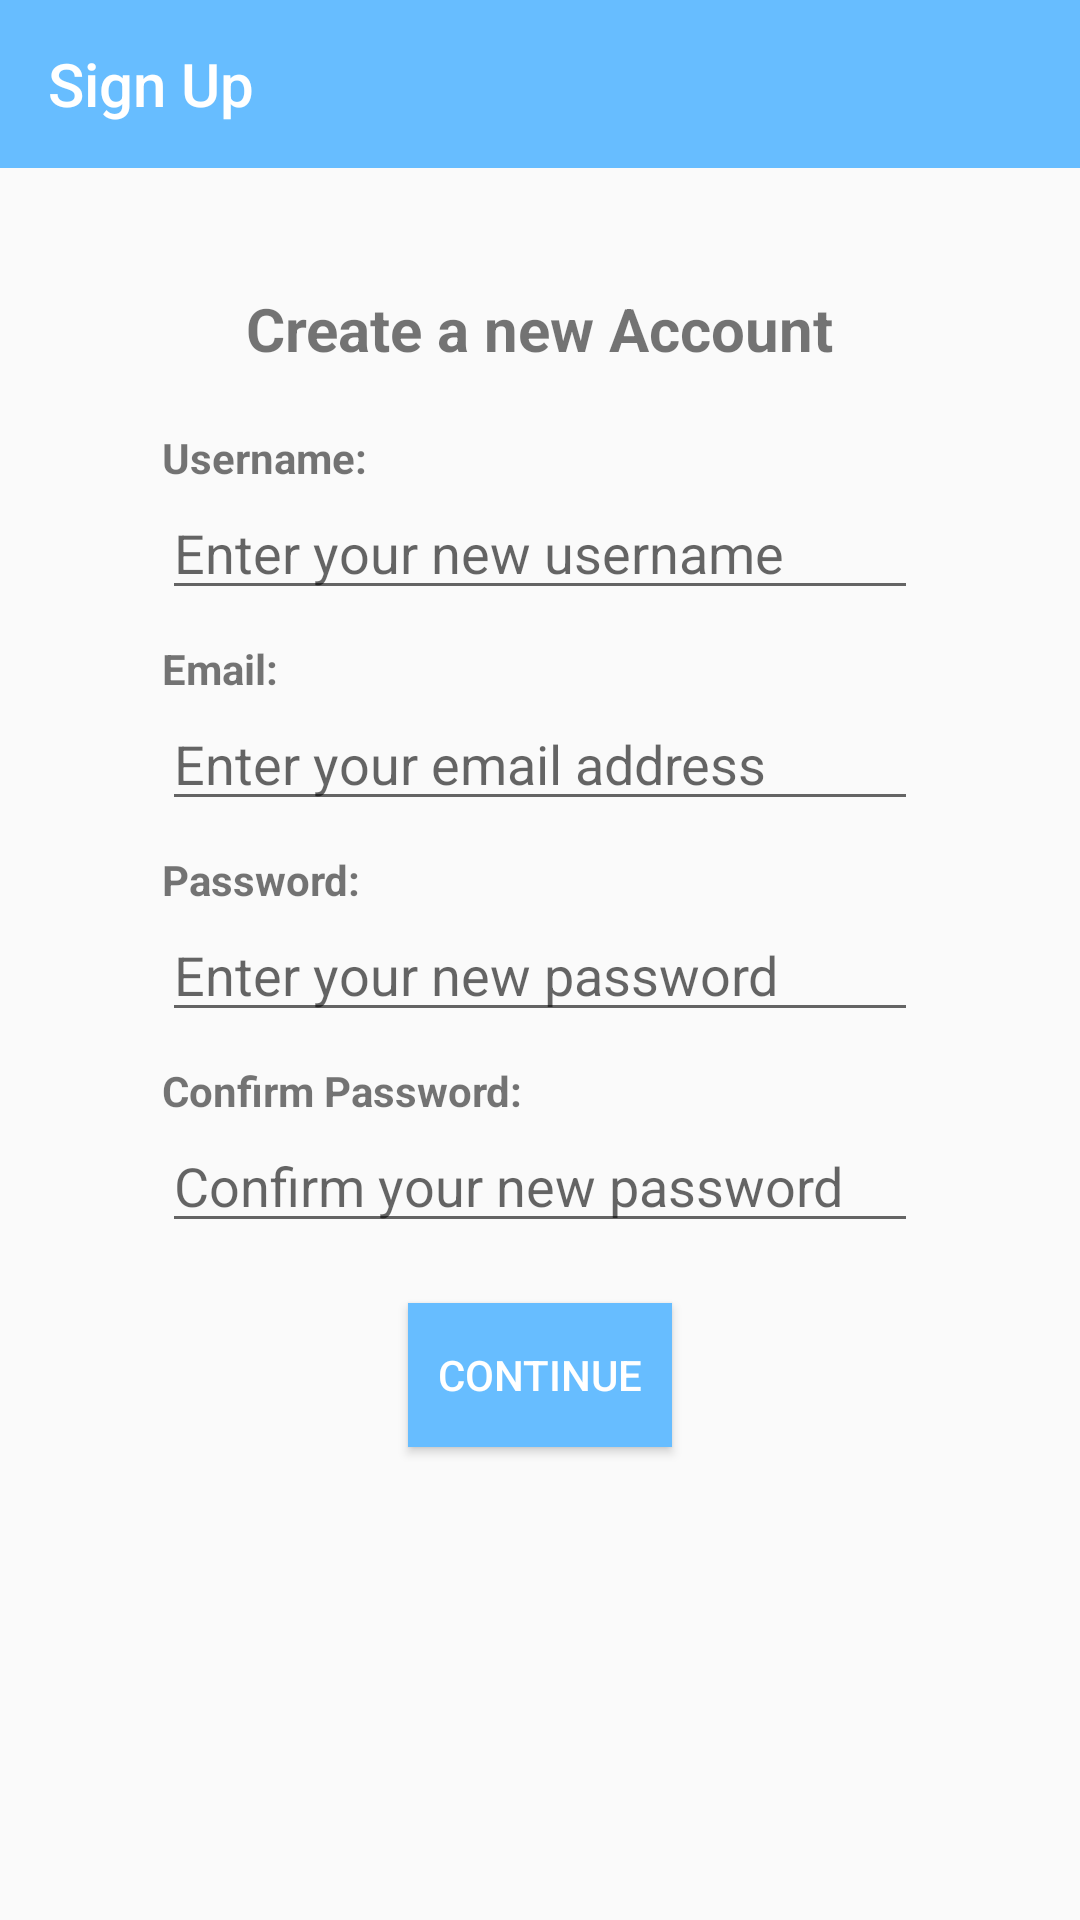

Reconstruct the res/layout file that produces this screen, plus the resources it refers to.
<!-- AndroidManifest.xml: application theme Theme.AppCompat.Light.NoActionBar -->
<!-- res/layout/activity_sign_up.xml -->
<?xml version="1.0" encoding="utf-8"?>
<com.google.android.material.circularreveal.CircularRevealRelativeLayout xmlns:android="http://schemas.android.com/apk/res/android"
    xmlns:app="http://schemas.android.com/apk/res-auto"
    xmlns:tools="http://schemas.android.com/tools"
    android:layout_width="match_parent"
    android:layout_height="match_parent"
    tools:context=".SignUp">



    <include
        android:id="@+id/signUpToolbar"
        layout="@layout/signuptoolbar"
        />

    <TextView
        android:id="@+id/createAccount"
        android:layout_width="wrap_content"
        android:layout_height="wrap_content"
        android:layout_below="@+id/signUpToolbar"
        android:layout_centerHorizontal="true"
        android:text="@string/createNewAccount"
        android:textSize="20dp"
        android:layout_marginTop="40dp"
        android:textStyle="bold"
        />

    <TextView
        android:id="@+id/username1"
        android:layout_width="wrap_content"
        android:layout_height="wrap_content"
        android:layout_below="@+id/createAccount"
        android:text="@string/userName"
        android:layout_alignLeft="@id/newUsername"
        android:textStyle="bold"
        android:layout_marginTop="20dp"
        />


    <EditText
        android:id="@+id/newUsername"
        android:layout_width="wrap_content"
        android:layout_height="wrap_content"
        android:ems="12"
        android:inputType="textPersonName"
        android:hint="@string/Name"
        android:layout_below="@+id/username1"
        android:layout_centerHorizontal="true"

     />

    <TextView
        android:id="@+id/email1"
        android:layout_width="wrap_content"
        android:layout_height="wrap_content"
        android:layout_below="@+id/newUsername"
        android:text="@string/email"
        android:layout_alignLeft="@id/newUsername"
        android:textStyle="bold"
        android:layout_marginTop="10dp"
        />

    <EditText
        android:id="@+id/newEmail"
        android:layout_width="wrap_content"
        android:layout_height="wrap_content"
        android:ems="12"
        android:inputType="textEmailAddress"
        android:hint="@string/emailAddress"
        android:layout_below="@+id/email1"
        android:layout_centerHorizontal="true"/>

    <TextView
        android:id="@+id/password1"
        android:layout_width="wrap_content"
        android:layout_height="wrap_content"
        android:layout_below="@+id/newEmail"
        android:text="@string/password"
        android:layout_alignLeft="@id/newUsername"
        android:textStyle="bold"
        android:layout_marginTop="10dp"
        />

    <EditText
        android:id="@+id/newPassword"
        android:layout_width="wrap_content"
        android:layout_height="wrap_content"
        android:ems="12"
        android:hint="@string/newPassword"
        android:inputType="textPassword"
        android:layout_below="@+id/password1"
        android:layout_centerHorizontal="true"/>


    <TextView
        android:id="@+id/password2"
        android:layout_width="wrap_content"
        android:layout_height="wrap_content"
        android:layout_below="@+id/newPassword"
        android:text="@string/confirmPassword2"
        android:layout_alignLeft="@id/newUsername"
        android:textStyle="bold"
        android:layout_marginTop="10dp"
        />

    <EditText
        android:id="@+id/confirmNewPassword"
        android:layout_width="wrap_content"
        android:layout_height="wrap_content"
        android:ems="12"
        android:hint="@string/confirmPassword"
        android:inputType="textPassword"
        android:layout_below="@+id/password2"
        android:layout_centerHorizontal="true"/>
    <Button
        android:id="@+id/confirmSignUp"
        android:layout_width="wrap_content"
        android:layout_height="wrap_content"
        android:layout_below="@+id/confirmNewPassword"
        android:text="@string/confirmSignUp"
        android:textColor="@color/white"
        android:background="@color/blue"
        android:layout_centerHorizontal="true"
        android:layout_marginTop="20dp"
        />



</com.google.android.material.circularreveal.CircularRevealRelativeLayout>
<!-- res/layout/signuptoolbar.xml (included above) -->
<?xml version="1.0" encoding="utf-8"?>
<androidx.appcompat.widget.Toolbar xmlns:android="http://schemas.android.com/apk/res/android"
    android:layout_width="match_parent"
    android:layout_height="wrap_content"
    xmlns:app="http://schemas.android.com/apk/res-auto"
    app:title="@string/signUp"
    android:theme="@style/Theme.CustomToolBarStyle">

</androidx.appcompat.widget.Toolbar>
<!-- resources referenced by this layout -->
<resources>
  <color name="blue">#67BDFF</color>
  <color name="white">#FFFFFFFF</color>
  <string name="Name">Enter your new username</string>
  <string name="confirmPassword">Confirm your new password</string>
  <string name="confirmPassword2">Confirm Password: </string>
  <string name="confirmSignUp">Continue</string>
  <string name="createNewAccount">Create a new Account</string>
  <string name="email">Email: </string>
  <string name="emailAddress">Enter your email address</string>
  <string name="newPassword">Enter your new password</string>
  <string name="password">Password: </string>
  <string name="signUp">Sign Up</string>
  <string name="userName">Username: </string>
  <style name="Theme.CustomToolBarStyle" parent="Theme.AppCompat.Light.NoActionBar">
          <item name="android:background"> @color/blue</item>
          <item name="android:textColorPrimary">@color/white</item>
      </style>
</resources>
